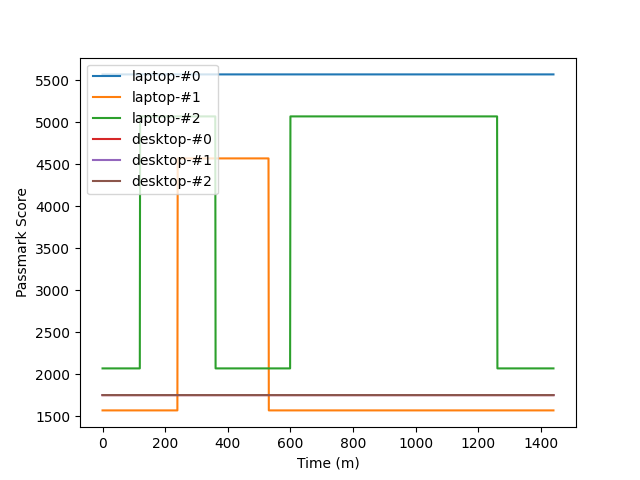

The data file committed next to this chart (first rows):
date, laptop-#0, laptop-#1, laptop-#2, desktop-#0, desktop-#1, desktop-#2
2021-12-14 15:00:00, 5567, 1567, 2067, 1750, 1750, 1750
2021-12-14 15:01:00, 5567, 1567, 2067, 1750, 1750, 1750
2021-12-14 15:02:00, 5567, 1567, 2067, 1750, 1750, 1750
2021-12-14 15:03:00, 5567, 1567, 2067, 1750, 1750, 1750
2021-12-14 15:04:00, 5567, 1567, 2067, 1750, 1750, 1750
2021-12-14 15:05:00, 5567, 1567, 2067, 1750, 1750, 1750
2021-12-14 15:06:00, 5567, 1567, 2067, 1750, 1750, 1750
2021-12-14 15:07:00, 5567, 1567, 2067, 1750, 1750, 1750
2021-12-14 15:08:00, 5567, 1567, 2067, 1750, 1750, 1750
2021-12-14 15:09:00, 5567, 1567, 2067, 1750, 1750, 1750
2021-12-14 15:10:00, 5567, 1567, 2067, 1750, 1750, 1750
2021-12-14 15:11:00, 5567, 1567, 2067, 1750, 1750, 1750
2021-12-14 15:12:00, 5567, 1567, 2067, 1750, 1750, 1750
2021-12-14 15:13:00, 5567, 1567, 2067, 1750, 1750, 1750
2021-12-14 15:14:00, 5567, 1567, 2067, 1750, 1750, 1750
2021-12-14 15:15:00, 5567, 1567, 2067, 1750, 1750, 1750
2021-12-14 15:16:00, 5567, 1567, 2067, 1750, 1750, 1750
2021-12-14 15:17:00, 5567, 1567, 2067, 1750, 1750, 1750
2021-12-14 15:18:00, 5567, 1567, 2067, 1750, 1750, 1750
2021-12-14 15:19:00, 5567, 1567, 2067, 1750, 1750, 1750
2021-12-14 15:20:00, 5567, 1567, 2067, 1750, 1750, 1750
2021-12-14 15:21:00, 5567, 1567, 2067, 1750, 1750, 1750
2021-12-14 15:22:00, 5567, 1567, 2067, 1750, 1750, 1750
2021-12-14 15:23:00, 5567, 1567, 2067, 1750, 1750, 1750
2021-12-14 15:24:00, 5567, 1567, 2067, 1750, 1750, 1750
2021-12-14 15:25:00, 5567, 1567, 2067, 1750, 1750, 1750
2021-12-14 15:26:00, 5567, 1567, 2067, 1750, 1750, 1750
2021-12-14 15:27:00, 5567, 1567, 2067, 1750, 1750, 1750
2021-12-14 15:28:00, 5567, 1567, 2067, 1750, 1750, 1750
2021-12-14 15:29:00, 5567, 1567, 2067, 1750, 1750, 1750
2021-12-14 15:30:00, 5567, 1567, 2067, 1750, 1750, 1750
2021-12-14 15:31:00, 5567, 1567, 2067, 1750, 1750, 1750
2021-12-14 15:32:00, 5567, 1567, 2067, 1750, 1750, 1750
2021-12-14 15:33:00, 5567, 1567, 2067, 1750, 1750, 1750
2021-12-14 15:34:00, 5567, 1567, 2067, 1750, 1750, 1750
2021-12-14 15:35:00, 5567, 1567, 2067, 1750, 1750, 1750
2021-12-14 15:36:00, 5567, 1567, 2067, 1750, 1750, 1750
2021-12-14 15:37:00, 5567, 1567, 2067, 1750, 1750, 1750
2021-12-14 15:38:00, 5567, 1567, 2067, 1750, 1750, 1750
2021-12-14 15:39:00, 5567, 1567, 2067, 1750, 1750, 1750
2021-12-14 15:40:00, 5567, 1567, 2067, 1750, 1750, 1750
2021-12-14 15:41:00, 5567, 1567, 2067, 1750, 1750, 1750
2021-12-14 15:42:00, 5567, 1567, 2067, 1750, 1750, 1750
2021-12-14 15:43:00, 5567, 1567, 2067, 1750, 1750, 1750
2021-12-14 15:44:00, 5567, 1567, 2067, 1750, 1750, 1750
2021-12-14 15:45:00, 5567, 1567, 2067, 1750, 1750, 1750
2021-12-14 15:46:00, 5567, 1567, 2067, 1750, 1750, 1750
2021-12-14 15:47:00, 5567, 1567, 2067, 1750, 1750, 1750
2021-12-14 15:48:00, 5567, 1567, 2067, 1750, 1750, 1750
2021-12-14 15:49:00, 5567, 1567, 2067, 1750, 1750, 1750
2021-12-14 15:50:00, 5567, 1567, 2067, 1750, 1750, 1750
2021-12-14 15:51:00, 5567, 1567, 2067, 1750, 1750, 1750
2021-12-14 15:52:00, 5567, 1567, 2067, 1750, 1750, 1750
2021-12-14 15:53:00, 5567, 1567, 2067, 1750, 1750, 1750
2021-12-14 15:54:00, 5567, 1567, 2067, 1750, 1750, 1750
2021-12-14 15:55:00, 5567, 1567, 2067, 1750, 1750, 1750
2021-12-14 15:56:00, 5567, 1567, 2067, 1750, 1750, 1750
2021-12-14 15:57:00, 5567, 1567, 2067, 1750, 1750, 1750
2021-12-14 15:58:00, 5567, 1567, 2067, 1750, 1750, 1750
2021-12-14 15:59:00, 5567, 1567, 2067, 1750, 1750, 1750
... 1,381 more rows
